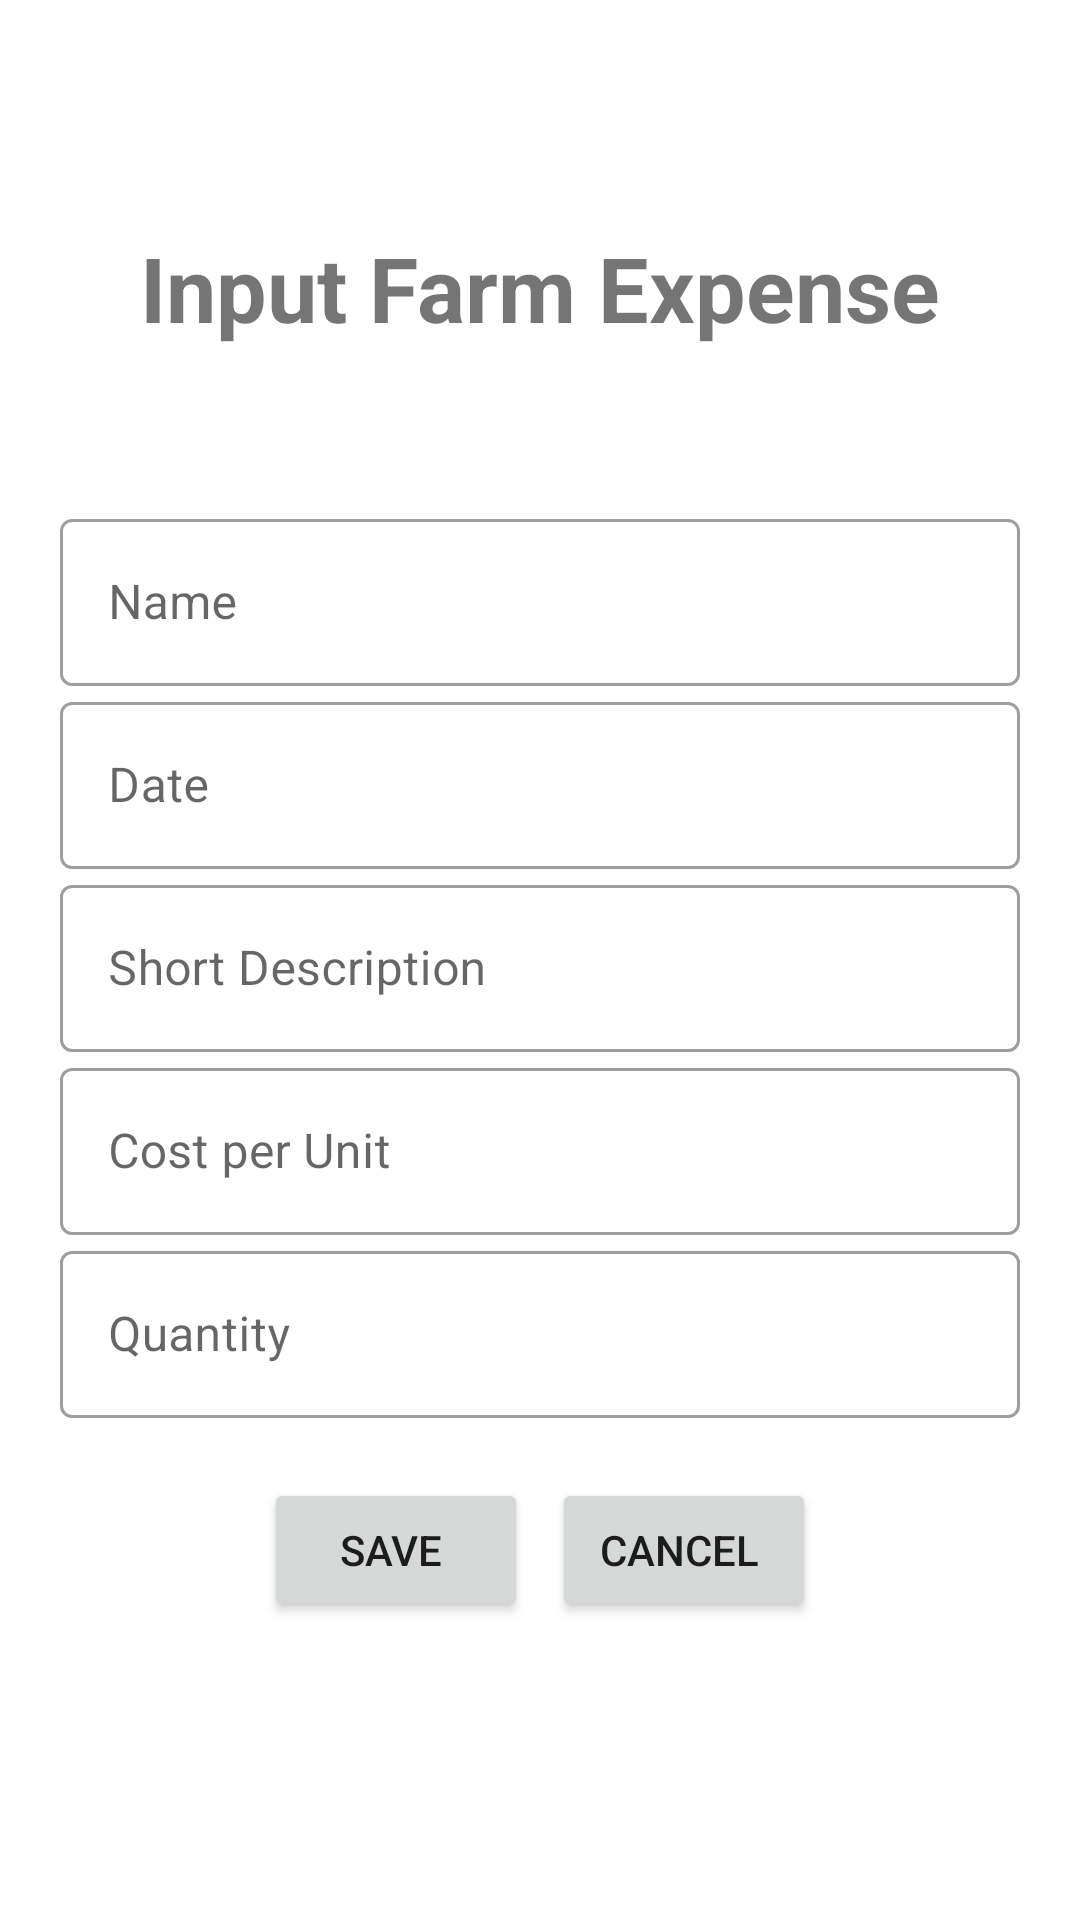

Android layout source for this screen:
<!-- AndroidManifest.xml: application theme Theme.Mtapps -->
<!-- res/layout/form_input_dialog.xml -->
<?xml version="1.0" encoding="utf-8"?>
<androidx.constraintlayout.widget.ConstraintLayout xmlns:android="http://schemas.android.com/apk/res/android"
    xmlns:app="http://schemas.android.com/apk/res-auto"
    xmlns:tools="http://schemas.android.com/tools"
    android:layout_width="match_parent"
    android:layout_height="match_parent"
    tools:context=".Forms.InputForm">

    <androidx.constraintlayout.widget.ConstraintLayout
        android:id="@+id/constraint"
        android:layout_width="match_parent"
        android:layout_height="wrap_content"
        android:padding="20dp"
        app:layout_constraintBottom_toBottomOf="parent"
        app:layout_constraintTop_toTopOf="parent"
        tools:ignore="MissingConstraints">

        <LinearLayout
            android:id="@+id/ex_Name"
            android:layout_width="match_parent"
            android:layout_height="wrap_content"
            app:layout_constraintEnd_toEndOf="parent"
            tools:ignore="MissingConstraints">

            <com.google.android.material.textfield.TextInputLayout
                android:id="@+id/outlinedTextField"
                style="@style/Widget.MaterialComponents.TextInputLayout.OutlinedBox"
                android:layout_width="match_parent"
                android:layout_height="wrap_content"
                android:hint="Name">

                <com.google.android.material.textfield.TextInputEditText
                    android:id="@+id/name"
                    android:layout_width="match_parent"
                    android:layout_height="wrap_content"
                    android:inputType="text"
                    android:selectAllOnFocus="false"
                    android:singleLine="true" />

            </com.google.android.material.textfield.TextInputLayout>
        </LinearLayout>

        <LinearLayout
            android:id="@+id/ex_Date"
            android:layout_width="match_parent"
            android:layout_height="wrap_content"
            app:layout_constraintEnd_toEndOf="parent"
            app:layout_constraintTop_toBottomOf="@id/ex_Name"
            tools:ignore="MissingConstraints">

            <com.google.android.material.textfield.TextInputLayout
                android:id="@+id/outlinedTextField2"
                style="@style/Widget.MaterialComponents.TextInputLayout.OutlinedBox"
                android:layout_width="match_parent"
                android:layout_height="wrap_content"
                android:clickable="true"
                android:hint="Date">

                <com.google.android.material.textfield.TextInputEditText
                    android:id="@+id/in_Date"
                    android:layout_width="match_parent"
                    android:layout_height="wrap_content"
                    android:clickable="true"
                    android:focusable="false"
                    android:inputType="date" />

            </com.google.android.material.textfield.TextInputLayout>
        </LinearLayout>

        <LinearLayout
            android:id="@+id/ex_Desc"
            android:layout_width="match_parent"
            android:layout_height="wrap_content"
            app:layout_constraintEnd_toEndOf="parent"
            app:layout_constraintTop_toBottomOf="@id/ex_Date"
            tools:ignore="MissingConstraints">

            <com.google.android.material.textfield.TextInputLayout
                android:id="@+id/outlinedTextField4"
                style="@style/Widget.MaterialComponents.TextInputLayout.OutlinedBox"
                android:layout_width="match_parent"
                android:layout_height="wrap_content"
                android:hint="Short Description">

                <com.google.android.material.textfield.TextInputEditText
                    android:id="@+id/description"
                    android:layout_width="match_parent"
                    android:layout_height="wrap_content"
                    android:inputType="textMultiLine" />
            </com.google.android.material.textfield.TextInputLayout>
        </LinearLayout>

        <LinearLayout
            android:id="@+id/ex_Cost"
            android:layout_width="match_parent"
            android:layout_height="wrap_content"
            app:layout_constraintEnd_toEndOf="parent"
            app:layout_constraintTop_toBottomOf="@id/ex_Desc"
            tools:ignore="MissingConstraints">

            <com.google.android.material.textfield.TextInputLayout
                android:id="@+id/outlinedTextField5"
                style="@style/Widget.MaterialComponents.TextInputLayout.OutlinedBox"
                android:layout_width="match_parent"
                android:layout_height="wrap_content"
                android:hint="Cost per Unit">

                <com.google.android.material.textfield.TextInputEditText
                    android:id="@+id/cost"
                    android:layout_width="match_parent"
                    android:layout_height="wrap_content"
                    android:inputType="number" />
            </com.google.android.material.textfield.TextInputLayout>
        </LinearLayout>

        <LinearLayout
            android:id="@+id/ex_Q"
            android:layout_width="match_parent"
            android:layout_height="wrap_content"
            app:layout_constraintEnd_toEndOf="parent"
            app:layout_constraintTop_toBottomOf="@id/ex_Cost"
            tools:ignore="MissingConstraints">

            <com.google.android.material.textfield.TextInputLayout
                android:id="@+id/outlinedTextField6"
                style="@style/Widget.MaterialComponents.TextInputLayout.OutlinedBox"
                android:layout_width="match_parent"
                android:layout_height="wrap_content"
                android:hint="Quantity">

                <com.google.android.material.textfield.TextInputEditText
                    android:id="@+id/quantity"
                    android:layout_width="match_parent"
                    android:layout_height="wrap_content"
                    android:inputType="number" />
            </com.google.android.material.textfield.TextInputLayout>
        </LinearLayout>

    </androidx.constraintlayout.widget.ConstraintLayout>

    <LinearLayout
        android:id="@+id/linear"
        android:layout_width="match_parent"
        android:layout_height="wrap_content"
        android:gravity="center"
        app:layout_constraintTop_toBottomOf="@id/constraint">


        <Button
            android:id="@+id/save"
            android:layout_width="wrap_content"
            android:layout_height="wrap_content"
            android:layout_marginRight="8dp"
            android:text="Save " />

        <Button
            android:id="@+id/cancel"
            android:layout_width="wrap_content"
            android:layout_height="wrap_content"
            android:text="Cancel " />


    </LinearLayout>

    <TextView
        android:id="@+id/textView2"
        android:layout_width="wrap_content"
        android:layout_height="wrap_content"
        android:layout_marginTop="44dp"
        android:text="Input Farm Expense"
        android:textSize="30dp"
        android:textStyle="bold"
        app:layout_constraintBottom_toTopOf="@+id/constraint"
        app:layout_constraintEnd_toEndOf="parent"
        app:layout_constraintHorizontal_bias="0.5"
        app:layout_constraintStart_toStartOf="parent"
        app:layout_constraintTop_toTopOf="parent"
        tools:ignore="MissingConstraints" />

</androidx.constraintlayout.widget.ConstraintLayout>
<!-- resources referenced by this layout -->
<resources>
  <style name="Theme.Mtapps" parent="Theme.MaterialComponents.DayNight.DarkActionBar">
          
          <item name="colorPrimary">@color/purple_500</item>
          <item name="colorPrimaryVariant">@color/purple_700</item>
          <item name="colorOnPrimary">@color/white</item>
          
          <item name="colorSecondary">@color/teal_200</item>
          <item name="colorSecondaryVariant">@color/teal_700</item>
          <item name="colorOnSecondary">@color/black</item>
          
          <item name="android:statusBarColor" tools:targetApi="l">?attr/colorPrimaryVariant</item>
          
      </style>
  <!-- not gathered from this repository: default colours our renderer supplied (Android Studio template values) -->
  <color name="purple_500">#FF6200EE</color>
  <color name="purple_700">#FF3700B3</color>
  <color name="teal_200">#FF03DAC5</color>
  <color name="teal_700">#FF018786</color>
  <color name="black">#FF000000</color>
  <color name="white">#FFFFFFFF</color>
</resources>
